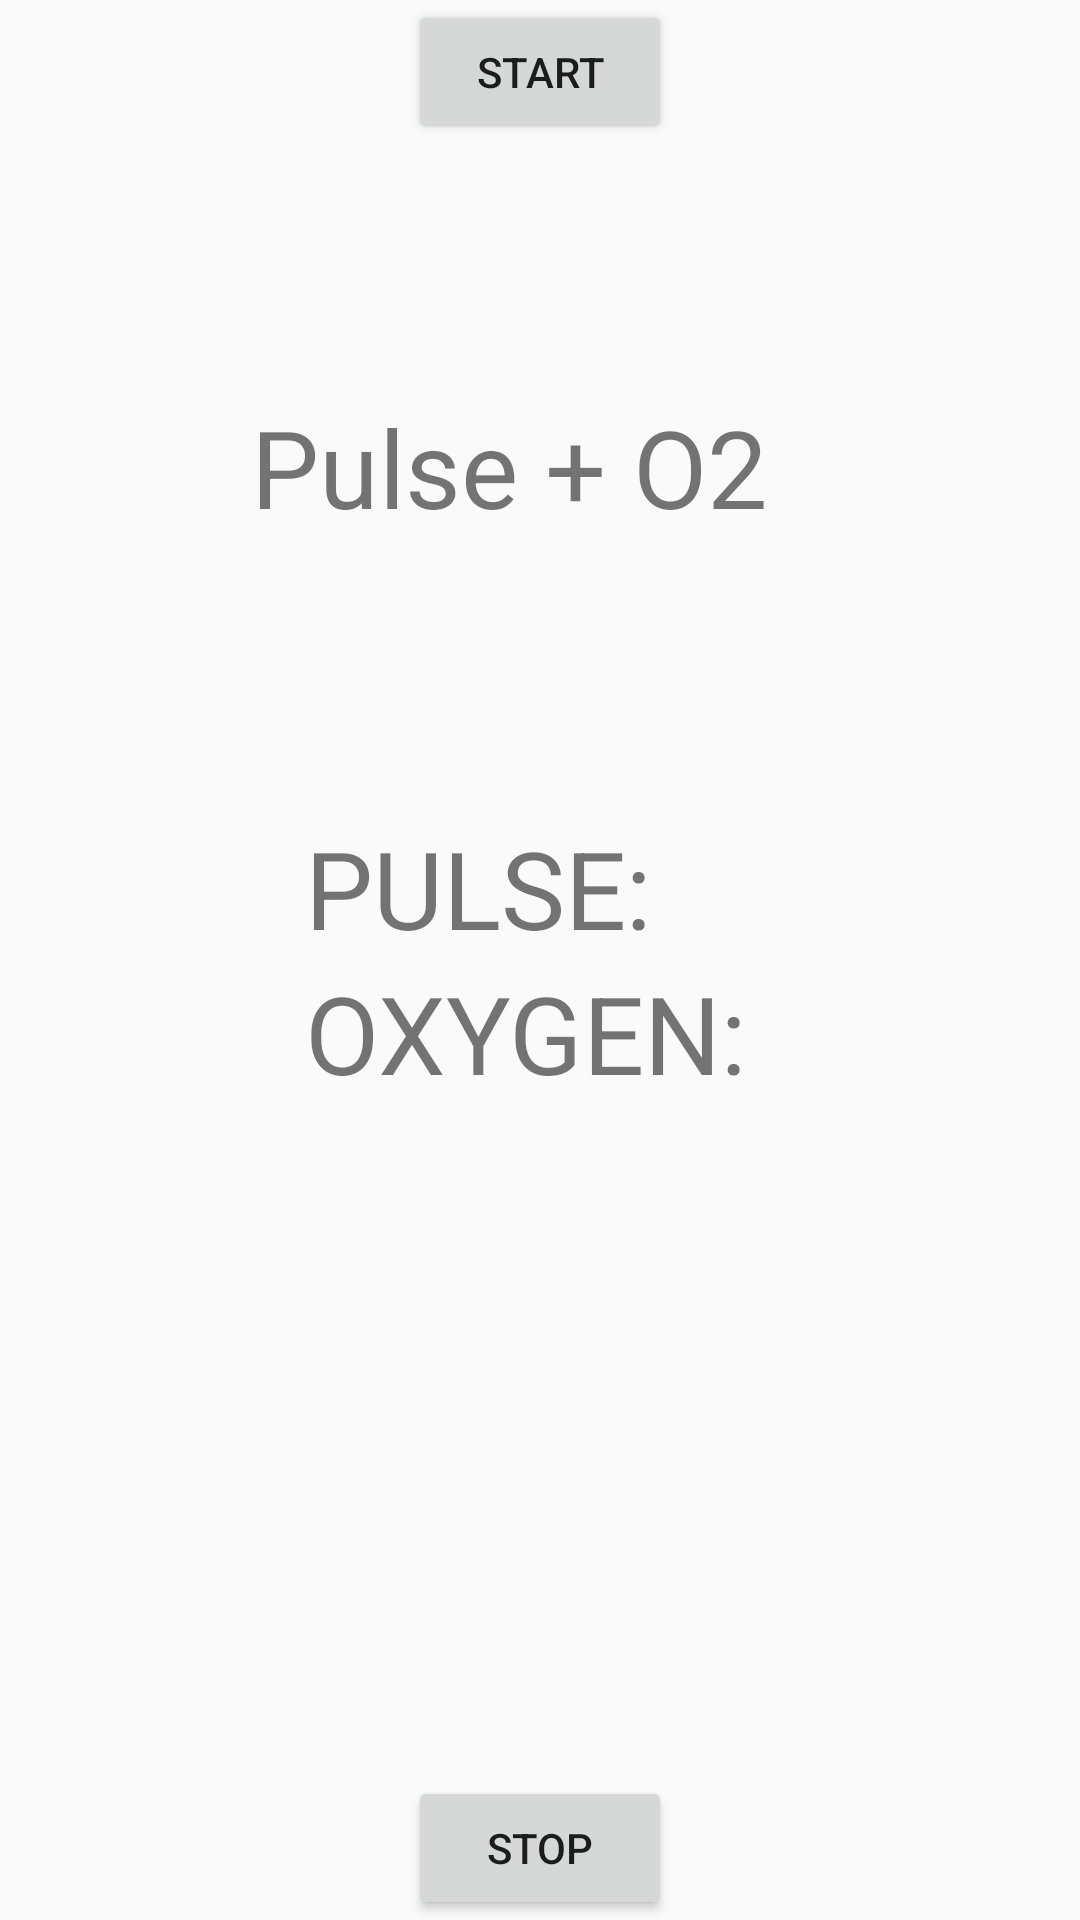

Android layout source for this screen:
<!-- AndroidManifest.xml: application theme AppTheme -->
<!-- res/layout/activity_pulse.xml -->
<?xml version="1.0" encoding="utf-8"?>
<RelativeLayout xmlns:android="http://schemas.android.com/apk/res/android"
    xmlns:app="http://schemas.android.com/apk/res-auto"
    xmlns:tools="http://schemas.android.com/tools"
    android:layout_width="match_parent"
    android:layout_height="match_parent"
    tools:context=".PulseActivity">

    <TableLayout
        android:id="@+id/tableLayout"
        android:layout_width="wrap_content"
        android:layout_height="wrap_content"
        android:layout_centerInParent="true">

        <TableRow
            android:id="@+id/first_row"
            android:layout_width="wrap_content"
            android:layout_height="wrap_content">

            <TextView
                android:id="@+id/bpm_text"
                android:layout_width="wrap_content"
                android:layout_height="wrap_content"
                android:text="PULSE: "
                android:textSize="36sp" />

            <TextView
                android:id="@+id/bpm_view"
                android:layout_width="wrap_content"
                android:layout_height="wrap_content"
                android:text=""
                android:textSize="36sp" />
        </TableRow>


        <TableRow
            android:id="@+id/second_row"
            android:layout_width="wrap_content"
            android:layout_height="wrap_content">

            <TextView
                android:id="@+id/oxygen_text"
                android:layout_width="wrap_content"
                android:layout_height="wrap_content"
                android:text="OXYGEN: "
                android:textSize="36sp" />

            <TextView
                android:id="@+id/oxygen_view"
                android:layout_width="wrap_content"
                android:layout_height="wrap_content"
                android:text=""
                android:textSize="36sp" />
        </TableRow>

    </TableLayout>

    <Button
        android:id="@+id/startMeasureButton"
        android:layout_width="wrap_content"
        android:layout_height="wrap_content"
        android:layout_centerHorizontal="true"
        android:text="START" />

    <Button
        android:id="@+id/stopMeasureButton"
        android:layout_width="wrap_content"
        android:layout_height="wrap_content"
        android:layout_alignParentBottom="true"
        android:layout_centerHorizontal="true"
        android:text="STOP"/>

    <TextView
        android:id="@+id/textView"
        android:layout_width="wrap_content"
        android:layout_height="wrap_content"
        android:layout_above="@+id/tableLayout"
        android:layout_alignParentEnd="true"
        android:layout_marginEnd="104dp"
        android:layout_marginBottom="92dp"
        android:text="Pulse + O2"
        android:textSize="36sp" />


</RelativeLayout>
<!-- resources referenced by this layout -->
<resources>
  <style name="AppTheme" parent="Theme.AppCompat.Light.NoActionBar"> 
          
          <item name="colorPrimary">@color/colorPrimary</item>
          <item name="colorPrimaryDark">@color/colorPrimaryDark</item>
          <item name="colorAccent">@color/colorAccent</item>
      </style>
  <color name="colorPrimary">#3f51b5</color>
  <color name="colorPrimaryDark">#000000</color>
  <color name="colorAccent">#FF4081</color>
</resources>
